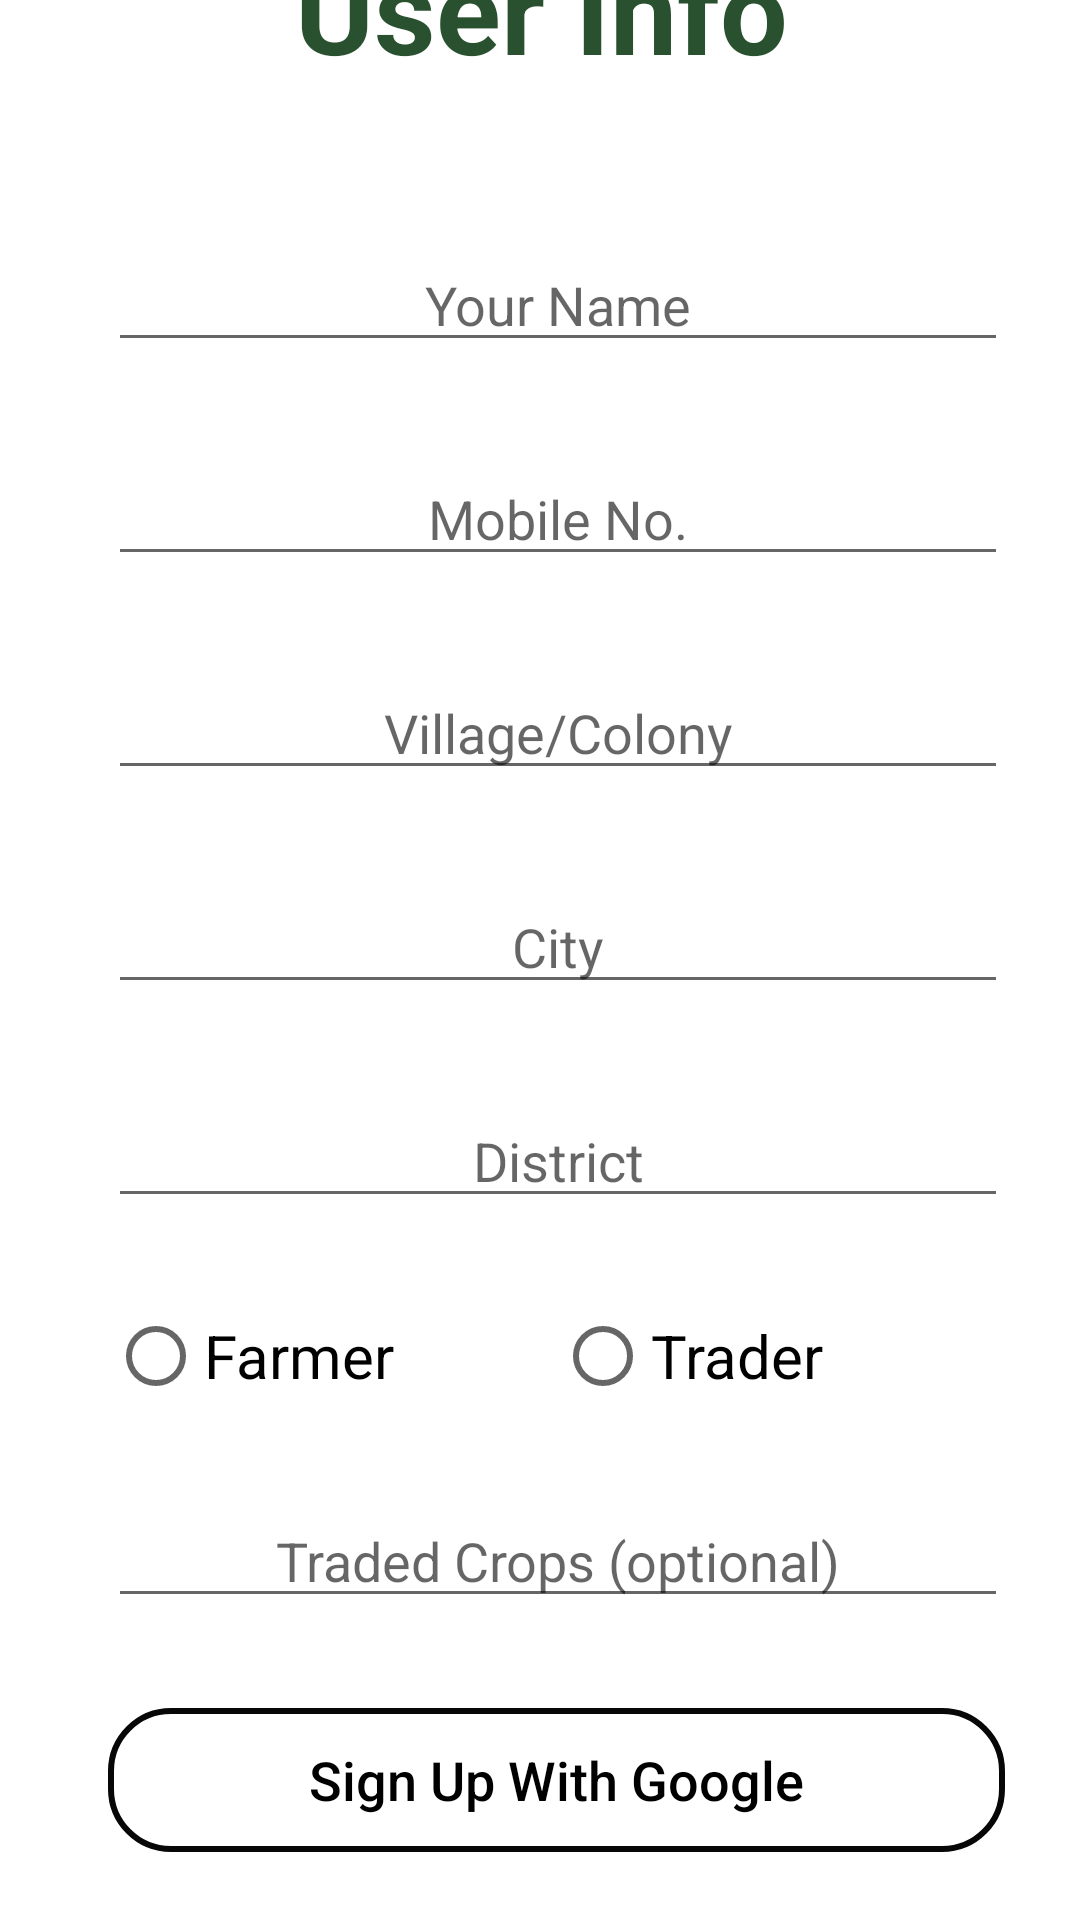

Write the Android layout XML for this screen, with the resource values it uses.
<!-- AndroidManifest.xml: application theme Theme.SKisan -->
<!-- res/layout/activity_main.xml -->
<?xml version="1.0" encoding="utf-8"?>
<androidx.constraintlayout.widget.ConstraintLayout xmlns:android="http://schemas.android.com/apk/res/android"
    xmlns:app="http://schemas.android.com/apk/res-auto"
    xmlns:tools="http://schemas.android.com/tools"
    android:layout_width="match_parent"
    android:layout_height="match_parent"
    tools:context=".MainActivity">

    <LinearLayout
        android:layout_width="409dp"
        android:layout_height="729dp"
        android:orientation="vertical"
        android:background="@color/white"
        app:layout_constraintBottom_toBottomOf="parent"
        app:layout_constraintEnd_toEndOf="parent"
        app:layout_constraintHorizontal_bias="0.5"
        app:layout_constraintStart_toStartOf="parent"
        app:layout_constraintTop_toTopOf="parent">
        <TextView
            android:id="@+id/textView3"
            android:layout_width="match_parent"
            android:layout_height="wrap_content"
            android:textAlignment="center"
            android:textColor="#2A512F"
            android:textSize="40sp"
            android:textStyle="bold"
            android:layout_marginTop="20dp"
            android:text="User Info" />


        <EditText
            android:id="@+id/username"
            android:layout_width="300dp"
            android:layout_height="wrap_content"
            android:layout_marginLeft="60dp"
            android:layout_marginTop="50dp"
            android:ems="10"
            android:hint="Your Name"
            android:maxLines="1"
            android:inputType="textPersonName"
            android:textAlignment="center" />
        <EditText
            android:id="@+id/editTextPhone"

            android:ems="10"
            android:layout_width="300dp"
            android:layout_height="wrap_content"
            android:layout_marginLeft="60dp"
            android:layout_marginTop="30dp"

            android:hint="Mobile No."
            android:maxLines="1"

            android:textAlignment="center"
            android:inputType="phone" />

        <EditText
            android:id="@+id/uservillage"
            android:layout_width="300dp"
            android:layout_height="wrap_content"
            android:layout_marginLeft="60dp"
            android:layout_marginTop="30dp"

            android:hint="Village/Colony"
            android:maxLines="1"

            android:textAlignment="center"
            android:ems="10"
            android:inputType="textPersonName"
            />

        <EditText
            android:id="@+id/usercity"
            android:layout_width="300dp"
            android:layout_height="wrap_content"
            android:layout_marginLeft="60dp"
            android:layout_marginTop="30dp"

            android:hint="City"
            android:maxLines="1"

            android:textAlignment="center"
            android:ems="10"
            android:inputType="textPersonName"
            />

        <EditText
            android:id="@+id/userdistrict"
            android:layout_width="300dp"
            android:layout_height="wrap_content"
            android:layout_marginLeft="60dp"
            android:layout_marginTop="30dp"

            android:hint="District"
            android:maxLines="1"

            android:textAlignment="center"
            android:ems="10"
            android:inputType="textPersonName"
            />

        <RadioGroup
            android:layout_width="303dp"
            android:layout_height="wrap_content"
            android:layout_marginLeft="60dp"
            android:layout_marginTop="30dp"
            android:layout_marginRight="50dp"
            android:onClick="onRadioButtonClicked"
            android:orientation="horizontal">

            <RadioButton
                android:id="@+id/radioButtonfarmer"
                android:layout_width="32dp"
                android:layout_height="wrap_content"
                android:layout_weight="1"
                android:text="Farmer"
                android:textSize="20sp" />

            <RadioButton
                android:id="@+id/radioButtontrader"
                android:layout_width="37dp"
                android:layout_height="wrap_content"
                android:layout_weight="1"
                android:text="Trader"
                android:textSize="20sp" />
        </RadioGroup>

        <EditText
            android:id="@+id/usertradertype"
            android:layout_width="300dp"
            android:layout_height="wrap_content"
            android:layout_marginLeft="60dp"
            android:layout_marginTop="30dp"
            android:hint="Traded Crops (optional)"
            android:maxLines="1"
            android:textAlignment="center"
            android:ems="10"
            android:inputType="textPersonName"/>

        <Button
            android:id="@+id/buttonsubmit"
            android:layout_width="match_parent"
            android:layout_height="wrap_content"
            android:layout_marginLeft="60dp"
            android:layout_marginRight="50dp"
            android:padding="10dp"
            android:textColor="@color/black"
            android:textSize="18dp"
            android:background="@drawable/verifybtn"
            android:layout_marginTop="30dp"
            android:textAllCaps="false"
            android:text="Sign Up With Google" />




    </LinearLayout>

</androidx.constraintlayout.widget.ConstraintLayout>
<!-- resources referenced by this layout -->
<resources>
  <!-- drawable verifybtn (drawable) -->
  <?xml version="1.0" encoding="utf-8"?>
  <selector xmlns:android="http://schemas.android.com/apk/res/android">
      <item>
          <shape android:shape="rectangle">
              
              <solid android:color="#0000" />
              
              <stroke android:width="2dp" android:color="#070707" />
  
              
              <corners android:radius="20dp" />
          </shape>
      </item>
  
  </selector>
  <style name="Theme.SKisan" parent="Theme.AppCompat.Light.NoActionBar">
          
          <item name="colorPrimary">@color/purple_500</item>
          <item name="colorPrimaryVariant">@color/purple_700</item>
          <item name="colorOnPrimary">@color/white</item>
          
          <item name="colorSecondary">@color/teal_200</item>
          <item name="colorSecondaryVariant">@color/teal_700</item>
          <item name="colorOnSecondary">@color/black</item>
          
          <item name="android:statusBarColor" tools:targetApi="l">?attr/colorPrimaryVariant</item>
          
      </style>
  <!-- not gathered from this repository: default colours our renderer supplied (Android Studio template values) -->
  <color name="purple_500">#FF6200EE</color>
  <color name="purple_700">#FF3700B3</color>
  <color name="teal_200">#FF03DAC5</color>
  <color name="teal_700">#FF018786</color>
  <color name="black">#FF000000</color>
  <color name="white">#FFFFFFFF</color>
</resources>
